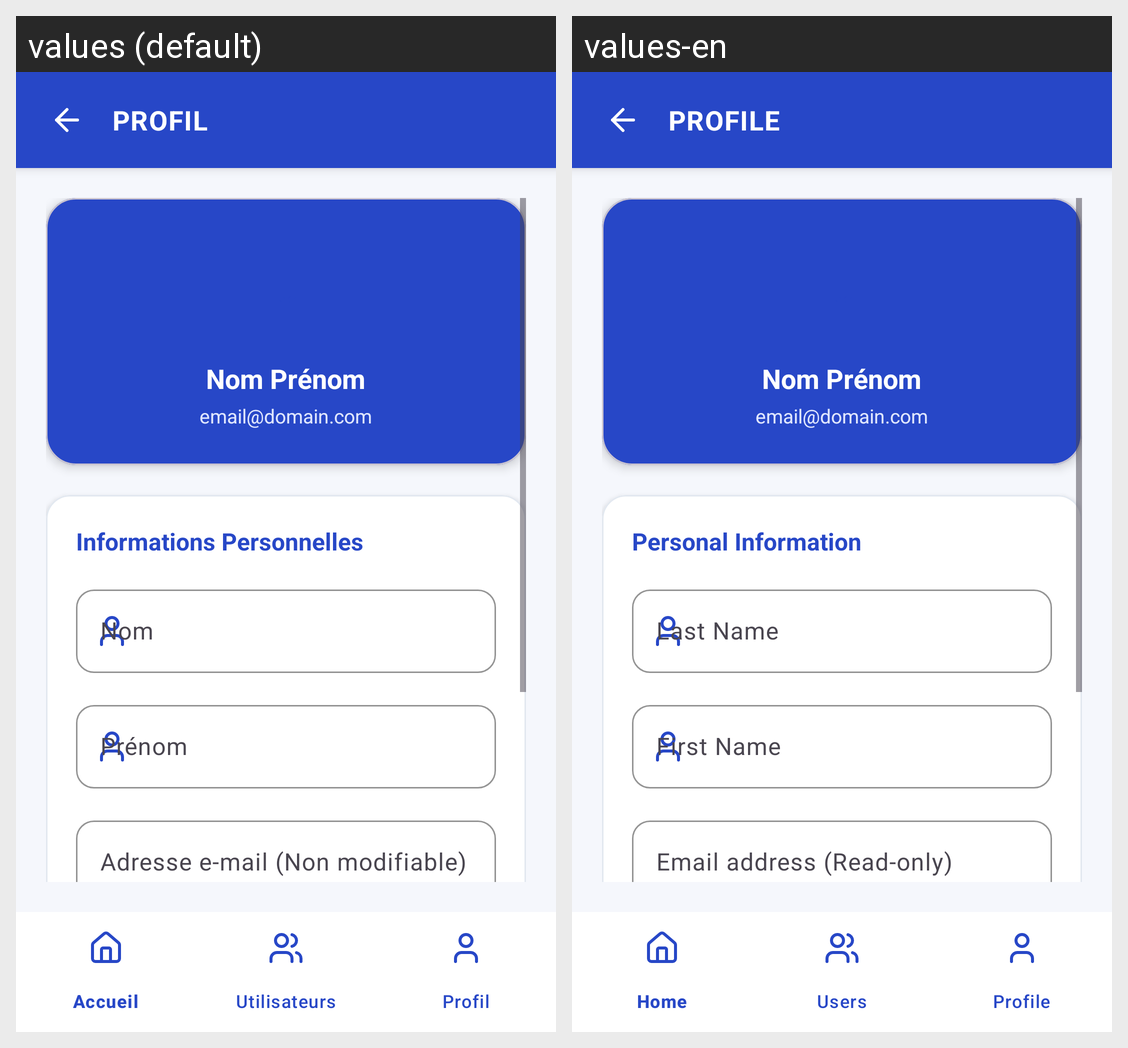

Locale-by-locale string values for the Android screen shown in this grid:
Android screen res/layout/activity_profile.xml rendered under 2 locales, left to right: values (default), values-en. Device: Nexus 5 (rendered at 1080×1920; each locale shown at half size, 540×960, under a caption strip naming it); theme Theme.StudentHub.
Strings drawn on this screen, with the default value and each locale's value (text and hints the layout hard-codes, and strings that could not be matched under every locale, appear in the picture but are not listed):

profile_page_title
  values: PROFIL
  values-en: PROFILE

profile_personal_info_header
  values: Informations Personnelles
  values-en: Personal Information

profile_prenom_label
  values: Prénom
  values-en: First Name

profile_email_label
  values: Adresse e-mail (Non modifiable)
  values-en: Email address (Read-only)
